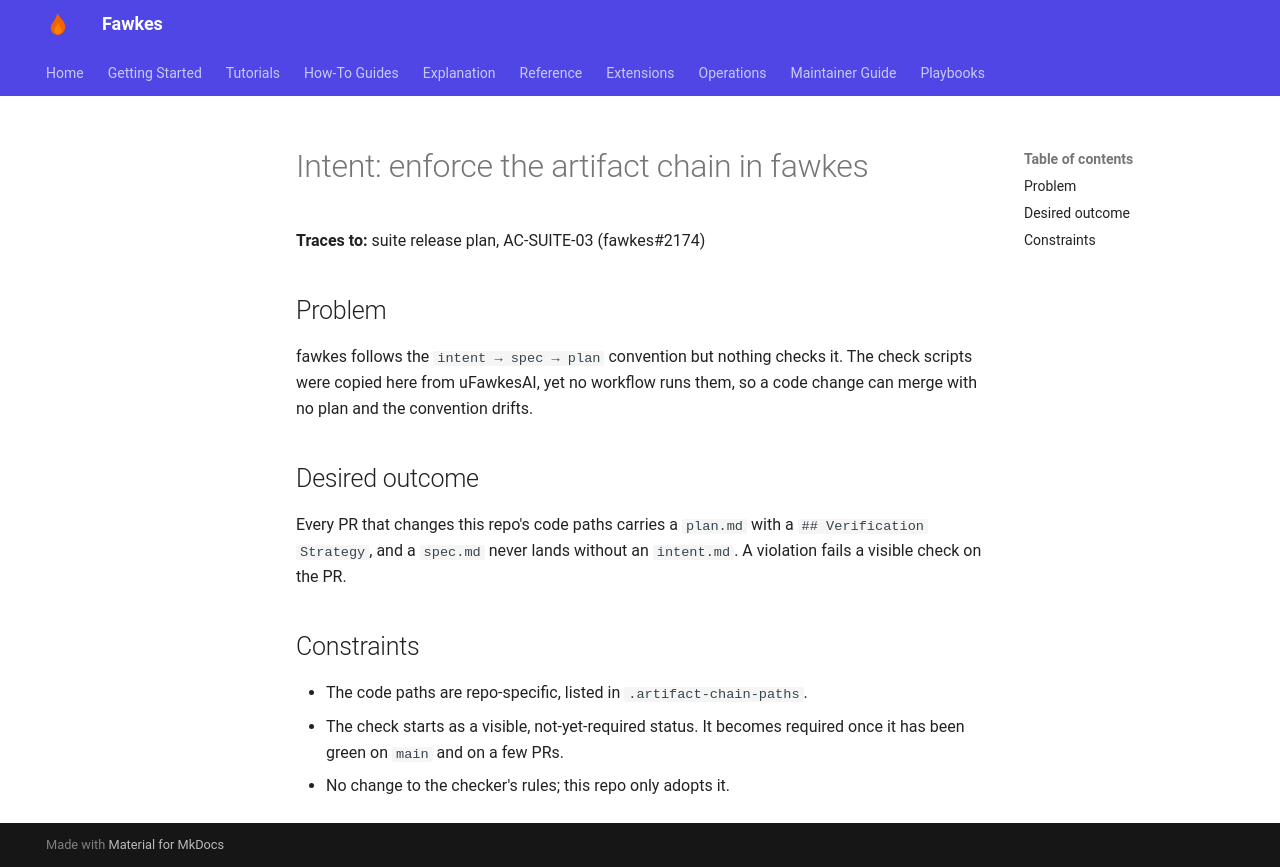

repository: paruff/fawkes · page: ai-sdlc/artifact-chain/intent/index.html · generator: mkdocs

# Intent: enforce the artifact chain in fawkes

**Traces to:** suite release plan, AC-SUITE-03 (fawkes#2174)

## Problem

fawkes follows the `intent → spec → plan` convention but nothing checks it.
The check scripts were copied here from uFawkesAI, yet no workflow runs
them, so a code change can merge with no plan and the convention drifts.

## Desired outcome

Every PR that changes this repo's code paths carries a `plan.md` with a
`## Verification Strategy`, and a `spec.md` never lands without an
`intent.md`. A violation fails a visible check on the PR.

## Constraints

- The code paths are repo-specific, listed in `.artifact-chain-paths`.
- The check starts as a visible, not-yet-required status. It becomes
  required once it has been green on `main` and on a few PRs.
- No change to the checker's rules; this repo only adopts it.
